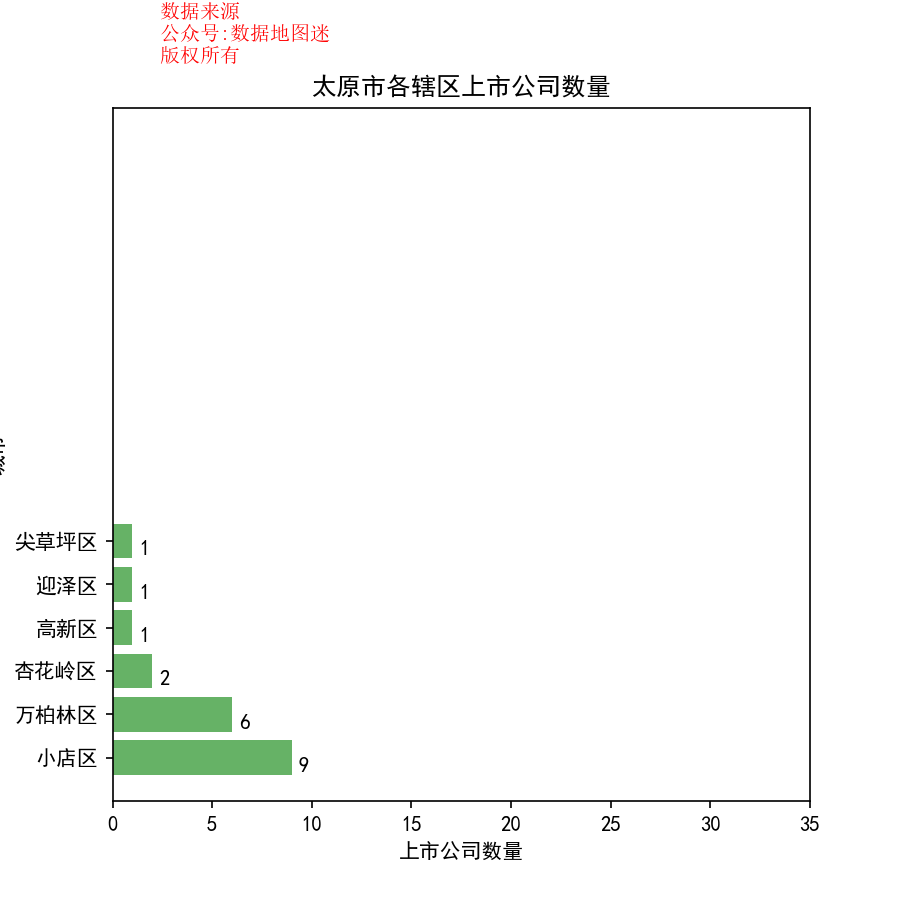

Data behind this chart, as committed beside it:
省, 市, 区县, 公司简称, 公司全名, 行业, 2017前3季度销售额(万）, 利润(万）, 利润率, 股票代码, 注册地址, 办公地址, 官网, 上市日期
山西省, 太原市, 迎泽区, 美锦能源, 山西美锦能源股份有限公司, 煤炭开采, 940154, 125957, 13.40%, 美锦能源(000723), 山西省太原市清徐县贯中大厦, 山西省太原市劲松北路31号哈伯中心12层, www.mjenergy.com, 1997/5/15
山西省, 太原市, 杏花岭区, 山西证券, 山西证券股份有限公司, 投资服务, 340054, 57472, 16.90%, 山西证券(002500), 山西省太原市府西街69号山西国际贸易中心东塔楼, 山西省太原市府西街69号山西国际贸易中心东塔楼, www.i618.com.cn;www.sxzq.com, 2010/11/15
山西省, 太原市, 杏花岭区, 太钢不锈, 山西太钢不锈钢股份有限公司, 钢铁, 5020927, 208284, 4.10%, 太钢不锈(000825), 山西省太原市尖草坪街2号, 山西省太原市尖草坪街2号, www.tisco.com.cn, 1998/10/21
山西省, 太原市, 小店区, ST生化, 振兴生化股份有限公司, 制药, 51435, 8835, 17.20%, ST生化(000403), 山西省太原市长治路227号高新国际大厦16层, 山西省太原市长治路227号高新国际大厦16层, www.999yichun.cn, 1996/6/28
山西省, 太原市, 小店区, 漳泽电力, 山西漳泽电力股份有限公司, 电力（IV）, 682804, -115349, -16.90%, 漳泽电力(000767), 山西省太原市晋阳街南一条10号, 山西省太原市晋阳街南一条10号, www.zhangzepower.com, 1997/6/9
山西省, 太原市, 小店区, 蓝焰控股, 山西蓝焰控股股份有限公司, 石油勘探与开采, 114731, 37974, 33.10%, 蓝焰控股(000968), 山西省太原市和平南路83号, 山西省太原市小店区晋阳街东?p三巷3号, www.tymqh.com, 2000/6/22
山西省, 太原市, 小店区, 跨境通, 跨境通宝电子商务股份有限公司, 服装服饰零售, 874050, 65754, 7.50%, 跨境通(002640), 山西省太原市建设南路632号, 山西省太原市建设南路632号盛饰大厦, www.byky.com, 2011/12/8
山西省, 太原市, 小店区, 永泰能源, 永泰能源股份有限公司, 煤炭开采, 1715481, 76758, 4.50%, 永泰能源(600157), 山西省晋中市灵石县翠峰镇新建街南110号, 山西省太原市小店区亲贤北街9号双喜广场26-27F, www.wtecl.com、www.永泰能源.中国, 1998/5/13
山西省, 太原市, 小店区, 山煤国际, 山煤国际能源集团股份有限公司, 煤炭开采, 3815695, 127380, 3.30%, 山煤国际(600546), 山西省太原市长风街115号, 山西省太原市长风街115号, www.smgjcoal.com, 2003/7/31
山西省, 太原市, 小店区, 国新能源, 山西省国新能源股份有限公司, 燃气供应, 681731, 1102, 0.20%, 国新能源(600617), 山西省太原市高新技术开发区中心街6号, 山西省太原市高新技术开发区中心街6号, www.600617.com.cn, 1992/10/13
山西省, 太原市, 小店区, 通宝能源, 山西通宝能源股份有限公司, 电力（IV）, 356948, 4628, 1.30%, 通宝能源(600780), 山西省太原市长治路272号, 山西省太原市长治路272号, www.600780.com.cn, 1996/12/5
山西省, 太原市, 小店区, 国新能源, 山西省国新能源股份有限公司, 燃气供应, 681731, 1102, 0.20%, 国新B股(900913), 山西省太原市高新技术开发区中心街6号, 山西省太原市高新技术开发区中心街6号, www.600617.com.cn, 1992/10/13
山西省, 太原市, 万柏林区, 英洛华, 英洛华科技股份有限公司, 建材与构件, 131017, 9528, 7.30%, 英洛华(000795), 山西省太原市万柏林区新晋祠路147号尚德峰国际14层, 山西省太原市万柏林区新晋祠路147号尚德峰国际14层, www.twin-tower.com, 1997/8/8
山西省, 太原市, 万柏林区, 西山煤电, 山西西山煤电股份有限公司, 煤炭开采, 2103325, 210571, 10.00%, 西山煤电(000983), 山西省太原市西矿街318号西山大厦, 山西省太原市万柏林区西矿街318号, www.xsmd.com.cn, 2000/7/26
山西省, 太原市, 万柏林区, 太原重工, 太原重工股份有限公司, 工业机械, 458335, 2374, 0.50%, 太原重工(600169), 山西省太原市万柏林区玉河街53号高新技术产业开发区, 山西省太原市万柏林区玉河街53号, www.TYHI.COM.CN, 1998/9/4
山西省, 太原市, 万柏林区, 太化股份, 太原化工股份有限公司, 通用化工品, 69728, -2648, -3.80%, 太化股份(600281), 山西省太原市学府西街高科技园区长治路工西三条2号, 山西省太原市义井街20号, www.th600281.cn, 2000/11/9
山西省, 太原市, 万柏林区, 晋西车轴, 晋西车轴股份有限公司, 商用运载工具与车辆, 105315, 3903, 3.70%, 晋西车轴(600495), 山西省太原市高新技术开发区长治路436号科祥大厦, 山西省太原市和平北路北巷5号, www.jinxiaxle.com.cn, 2004/5/26
山西省, 太原市, 万柏林区, 狮头股份, 太原狮头水泥股份有限公司, 建材与构件, 5889, 652, 11.10%, 狮头股份(600539), 山西省太原市万柏林区开城街一号, 山西省太原市万柏林区开城街一号, www.600539.com.cn, 2001/8/24
山西省, 太原市, 尖草坪区, 东杰智能, 山西东杰智能物流装备股份有限公司, 工业机械, 43451, 3332, 7.70%, 东杰智能(300486), 山西省太原市新兰路51号, 山西省太原市新兰路51号, www.omh.com.cn, 2015/6/30
山西省, 太原市, 高新区, 阳煤化工, 阳煤化工股份有限公司, 通用化工品, 1573996, 12775, 0.80%, 阳煤化工(600691), 山西省阳泉市北大西街5号, 山西省太原市高新区科技街阳煤大厦, --, 1993/11/19
